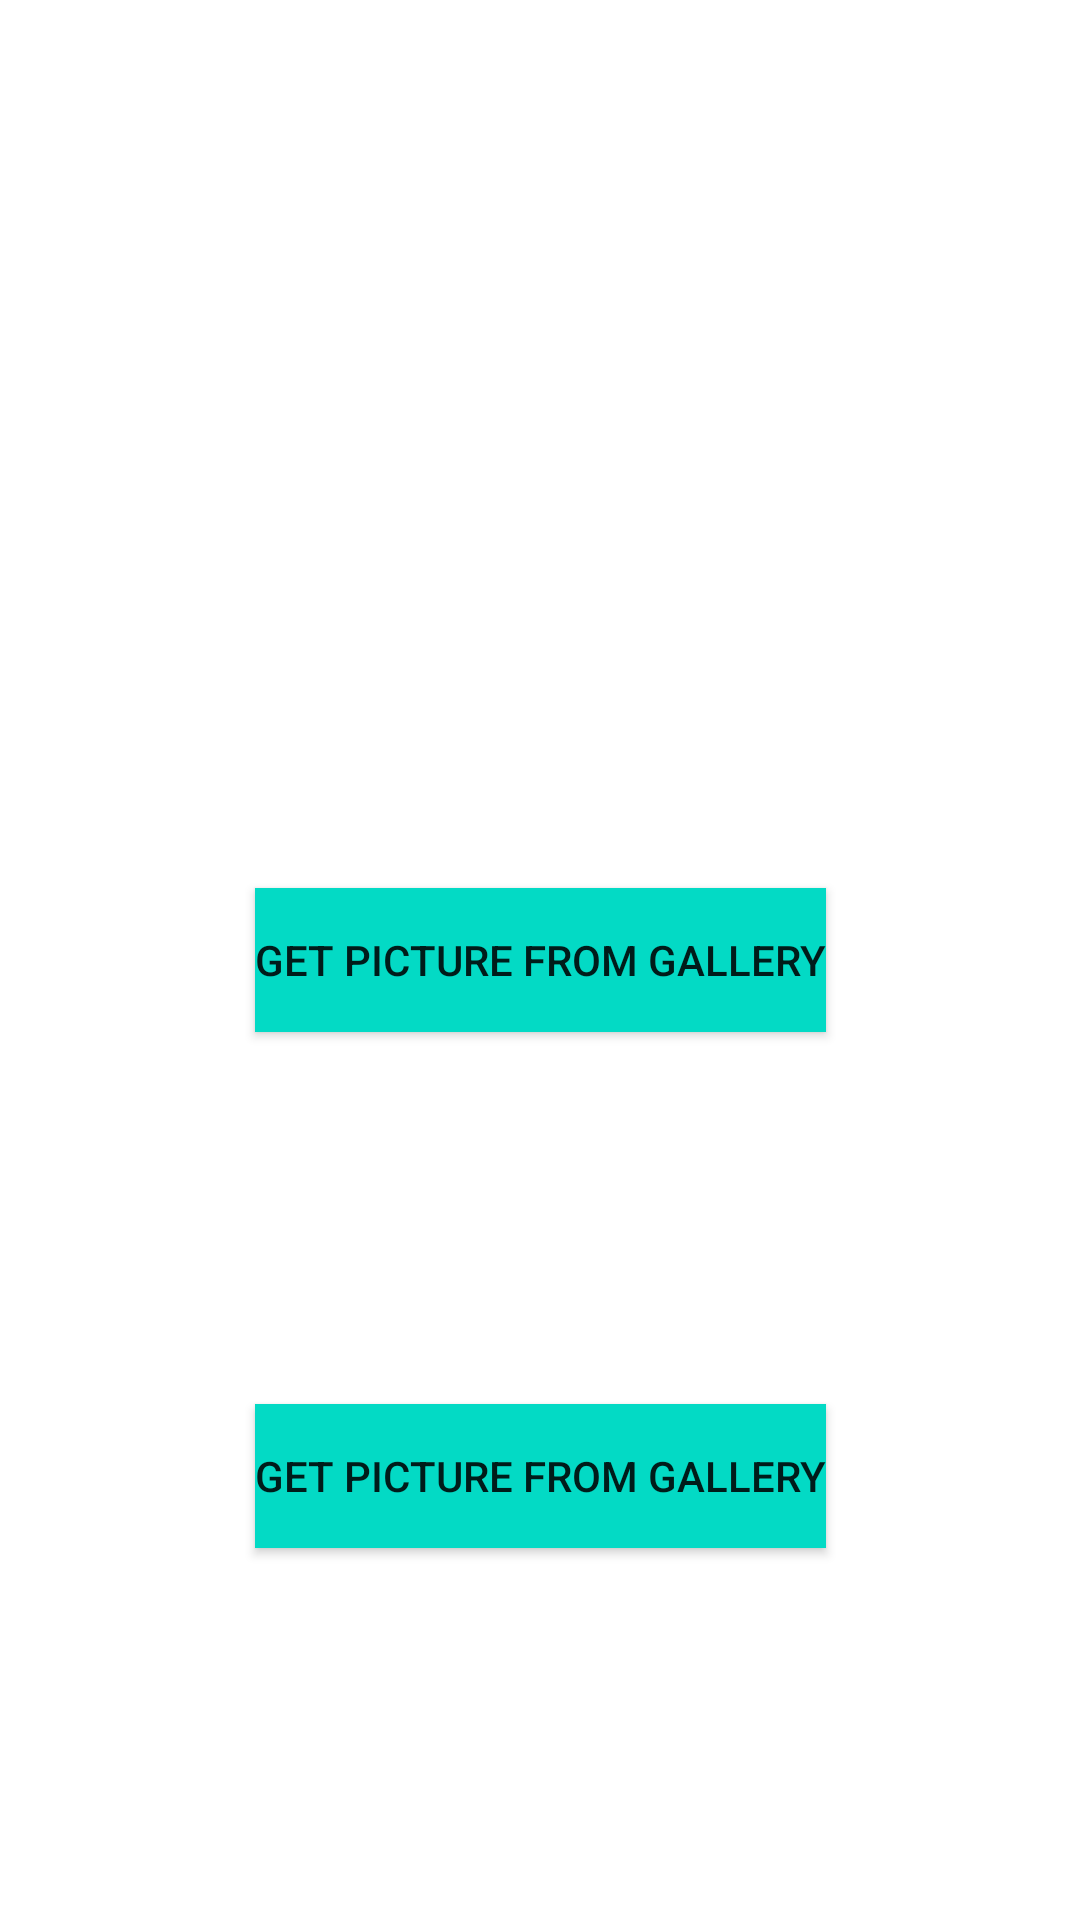

Produce the Android XML layout that renders to this screen, including the resource entries it uses.
<!-- AndroidManifest.xml: application theme Theme.ConvertJpgToPng -->
<!-- res/layout/activity_main.xml -->
<?xml version="1.0" encoding="utf-8"?>
<androidx.constraintlayout.widget.ConstraintLayout xmlns:android="http://schemas.android.com/apk/res/android"
    xmlns:app="http://schemas.android.com/apk/res-auto"
    xmlns:tools="http://schemas.android.com/tools"
    android:layout_width="match_parent"
    android:layout_height="match_parent"
    tools:context=".MainActivity">

    <androidx.appcompat.widget.AppCompatImageView
        android:id="@+id/img"
        android:layout_width="wrap_content"
        android:layout_height="wrap_content"
        app:layout_constraintTop_toTopOf="parent"
        app:layout_constraintStart_toStartOf="parent"
        app:layout_constraintEnd_toEndOf="parent"
        app:layout_constraintBottom_toTopOf="@+id/btn"/>

    <androidx.appcompat.widget.AppCompatButton
        android:id="@+id/btn"
        android:text="Get picture from Gallery"
        android:background="@color/teal_200"
        android:layout_width="wrap_content"
        android:layout_height="wrap_content"
        app:layout_constraintTop_toTopOf="parent"
        app:layout_constraintStart_toStartOf="parent"
        app:layout_constraintEnd_toEndOf="parent"
        app:layout_constraintBottom_toBottomOf="parent"/>

    <androidx.appcompat.widget.AppCompatButton
        android:id="@+id/btn2"
        android:text="Get picture from Gallery"
        android:background="@color/teal_200"
        android:layout_width="wrap_content"
        android:layout_height="wrap_content"
        app:layout_constraintTop_toBottomOf="@id/btn"
        app:layout_constraintStart_toStartOf="parent"
        app:layout_constraintEnd_toEndOf="parent"
        app:layout_constraintBottom_toBottomOf="parent"/>

</androidx.constraintlayout.widget.ConstraintLayout>
<!-- resources referenced by this layout -->
<resources>
  <style name="Theme.ConvertJpgToPng" parent="Theme.MaterialComponents.DayNight.DarkActionBar">
          
          <item name="colorPrimary">@color/purple_500</item>
          <item name="colorPrimaryVariant">@color/purple_700</item>
          <item name="colorOnPrimary">@color/white</item>
          
          <item name="colorSecondary">@color/teal_200</item>
          <item name="colorSecondaryVariant">@color/teal_700</item>
          <item name="colorOnSecondary">@color/black</item>
          
          <item name="android:statusBarColor" tools:targetApi="l">?attr/colorPrimaryVariant</item>
          
      </style>
  <!-- not gathered from this repository: default colours our renderer supplied (Android Studio template values) -->
  <color name="purple_500">#FF6200EE</color>
  <color name="purple_700">#FF3700B3</color>
  <color name="teal_200">#FF03DAC5</color>
  <color name="teal_700">#FF018786</color>
  <color name="black">#FF000000</color>
  <color name="white">#FFFFFFFF</color>
</resources>
